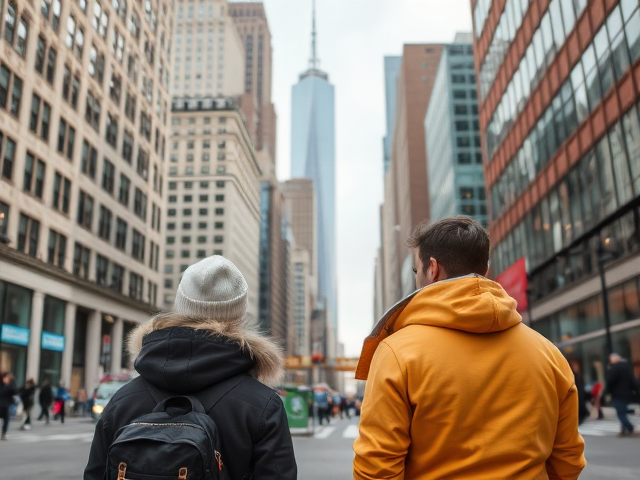
Generation parameters embedded in this image by ComfyUI (PNG 'prompt' text chunk: the API-format workflow graph, JSON):
{"6":{"inputs":{"text":"A photo of two people standing in a city. ","clip":["11",0]},"class_type":"CLIPTextEncode"},"8":{"inputs":{"samples":["13",0],"vae":["10",0]},"class_type":"VAEDecode"},"9":{"inputs":{"filename_prefix":"person/count_two/person_count_two","images":["8",0]},"class_type":"SaveImage"},"10":{"inputs":{"vae_name":"ae.safetensors"},"class_type":"VAELoader"},"11":{"inputs":{"clip_name1":"clip_l.safetensors","clip_name2":"t5xxl_fp8_e4m3fn.safetensors","type":"flux"},"class_type":"DualCLIPLoader"},"12":{"inputs":{"unet_name":"flux1-schnell-fp8.safetensors","weight_dtype":"fp8_e4m3fn"},"class_type":"UNETLoader"},"13":{"inputs":{"noise":["50",0],"guider":["22",0],"sampler":["16",0],"sigmas":["38",1],"latent_image":["51",0]},"class_type":"SamplerCustomAdvanced"},"16":{"inputs":{"sampler_name":"euler"},"class_type":"KSamplerSelect"},"17":{"inputs":{"scheduler":"normal","steps":5,"denoise":1.0,"model":["12",0]},"class_type":"BasicScheduler"},"22":{"inputs":{"model":["12",0],"conditioning":["6",0]},"class_type":"BasicGuider"},"38":{"inputs":{"step":0,"sigmas":["17",0]},"class_type":"SplitSigmas"},"50":{"inputs":{"noise_seed":850958558129392},"class_type":"RandomNoise"},"51":{"inputs":{"width":640,"height":480,"batch_size":5},"class_type":"EmptyLatentImage"}}